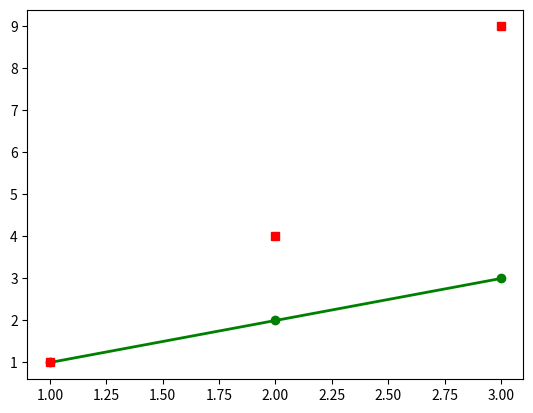

Reproduce this figure in Python.
import numpy as np
import matplotlib.pyplot as plt

Tstart = 0.0
Tend=10.0
dT=0.1

#print("тип данных t_cur:",type(t_cur))
#print("тип данных Tend:",type(Tend))
#print("тип данных dT:",type(dT))


Tsize = int(Tend/dT) + 1
print(Tsize)
#exit()

T_arr = np.zeros((Tsize,), dtype=np.float64)
F_arr = np.zeros((Tsize,), dtype=np.float64)
IC=0.0
T_arr[0]=Tstart
F_arr[0]=IC
ind=1
t_cur = Tstart+dT
while t_cur<=Tend:
    T_arr[ind] = t_cur
    F_arr[ind] = F_arr[ind-1]+(T_arr[ind]-T_arr[ind-1])*t_cur
    t_cur = t_cur+dT
    ind = ind + 1

print(T_arr)
print(F_arr)


plt.plot([1, 2, 3], [1, 2, 3], 'go-', label='line 1', linewidth=2)
plt.plot([1, 2, 3], [1, 4, 9], 'rs', label='line 2')

plt.show()

#exit()












